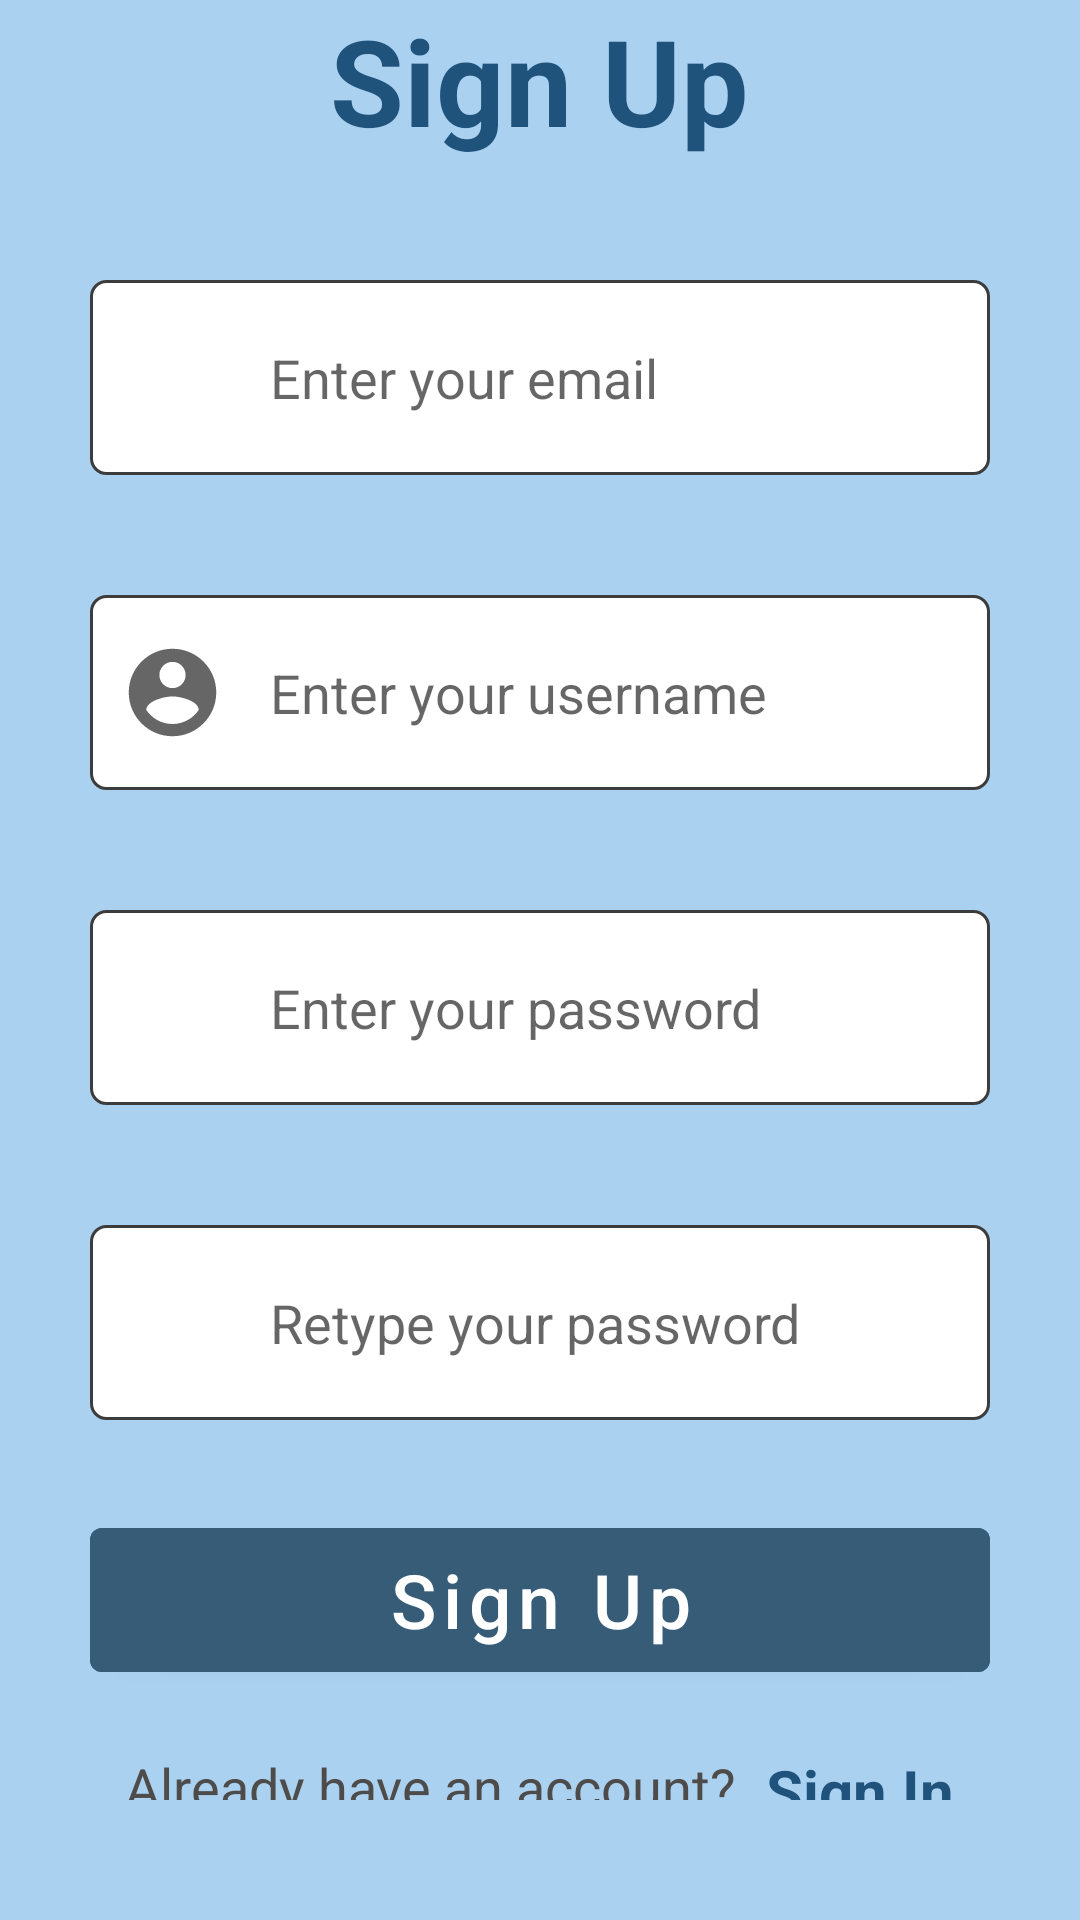

The Android layout XML behind this screen, and the referenced resources:
<!-- AndroidManifest.xml: application theme Theme.ChattingApp -->
<!-- res/layout/signup.xml -->
<?xml version="1.0" encoding="utf-8"?>
<LinearLayout xmlns:android="http://schemas.android.com/apk/res/android"
    android:layout_width="match_parent"
    android:layout_height="match_parent"
    android:background="#ABD1F1"
    android:gravity="center"
    android:orientation="vertical"
    android:paddingHorizontal="30dp">

    <TextView
        android:layout_width="wrap_content"
        android:layout_height="wrap_content"
        android:text="@string/sign_up"
        android:textColor="#1F537C"
        android:textSize="40sp"
        android:textStyle="bold" />

    <RelativeLayout
        android:layout_width="match_parent"
        android:layout_height="wrap_content"
        android:layout_marginTop="40dp">

        <EditText
            android:id="@+id/email"
            android:layout_width="match_parent"
            android:layout_height="65dp"
            android:background="@drawable/rectangle_field"
            android:hint="@string/enter_your_email"
            android:importantForAutofill="no"
            android:inputType="textEmailAddress"
            android:paddingVertical="15dp"
            android:paddingLeft="60dp"
            android:paddingRight="60dp"
            android:textColor="#000000" />

        <ImageView
            android:layout_width="35dp"
            android:layout_height="35dp"
            android:layout_alignParentStart="true"
            android:layout_centerInParent="true"
            android:layout_marginStart="10dp"
            android:background="@drawable/ic_baseline_email_24"
            android:contentDescription="@string/email_icon" />

    </RelativeLayout>

    <RelativeLayout
        android:layout_width="match_parent"
        android:layout_height="wrap_content"
        android:layout_marginTop="40dp">

        <EditText
            android:id="@+id/username"
            android:layout_width="match_parent"
            android:layout_height="65dp"
            android:background="@drawable/rectangle_field"
            android:hint="@string/enter_your_username"
            android:importantForAutofill="no"
            android:inputType="textEmailAddress"
            android:paddingVertical="15dp"
            android:paddingLeft="60dp"
            android:paddingRight="60dp"
            android:textColor="#000000" />

        <ImageView
            android:layout_width="35dp"
            android:layout_height="35dp"
            android:layout_alignParentStart="true"
            android:layout_centerInParent="true"
            android:layout_marginStart="10dp"
            android:background="@drawable/ic_baseline_account_circle_24"
            android:contentDescription="@string/email_icon" />

    </RelativeLayout>

    <RelativeLayout
        android:layout_width="match_parent"
        android:layout_height="wrap_content"
        android:layout_marginTop="40dp">

        <EditText
            android:id="@+id/password1"
            android:layout_width="match_parent"
            android:layout_height="65dp"
            android:background="@drawable/rectangle_field"
            android:hint="@string/enter_your_password"
            android:importantForAutofill="no"
            android:inputType="textPassword"
            android:paddingVertical="15dp"
            android:paddingLeft="60dp"
            android:paddingRight="60dp"
            android:textColor="#000000" />

        <ImageView
            android:layout_width="35dp"
            android:layout_height="35dp"
            android:layout_alignParentStart="true"
            android:layout_centerInParent="true"
            android:layout_marginStart="10dp"
            android:background="@drawable/ic_baseline_password_24"
            android:contentDescription="@string/password_icon" />

    </RelativeLayout>

    <RelativeLayout
        android:layout_width="match_parent"
        android:layout_height="wrap_content"
        android:layout_marginTop="40dp">

        <EditText
            android:id="@+id/password2"
            android:layout_width="match_parent"
            android:layout_height="65dp"
            android:background="@drawable/rectangle_field"
            android:hint="@string/Retype_your_password"
            android:importantForAutofill="no"
            android:inputType="textPassword"
            android:paddingVertical="15dp"
            android:paddingLeft="60dp"
            android:paddingRight="60dp"
            android:textColor="#000000" />

        <ImageView
            android:layout_width="35dp"
            android:layout_height="35dp"
            android:layout_alignParentStart="true"
            android:layout_centerInParent="true"
            android:layout_marginStart="10dp"
            android:background="@drawable/ic_baseline_password_24"
            android:contentDescription="@string/password_icon" />

    </RelativeLayout>

    <Button
        android:id="@+id/register"
        android:layout_width="match_parent"
        android:layout_height="60dp"
        android:layout_marginTop="30dp"
        android:backgroundTint="#375C78"
        android:text="@string/sign_up"
        android:textAllCaps="false"
        android:textColor="#ffffff"
        android:textSize="25sp" />

    <LinearLayout

        android:layout_width="wrap_content"
        android:layout_height="wrap_content"
        android:layout_marginTop="20dp"
        android:layout_marginBottom="40dp"
        android:gravity="center"
        android:orientation="horizontal">

        <TextView
            android:layout_width="wrap_content"
            android:layout_height="wrap_content"
            android:text="@string/already_have_an_account"
            android:textColor="#4E4B4B"
            android:textSize="18sp" />

        <TextView
            android:id="@+id/signInTv"
            android:layout_width="wrap_content"
            android:layout_height="wrap_content"
            android:layout_marginStart="10dp"
            android:text="@string/sign_in"
            android:textColor="#1F537C"
            android:textSize="20sp"
            android:textStyle="bold" />

    </LinearLayout>
</LinearLayout>
<!-- resources referenced by this layout -->
<resources>
  <!-- drawable ic_baseline_account_circle_24 (drawable) -->
  <vector android:height="200dp" android:tint="?attr/colorControlNormal"
      android:viewportHeight="24" android:viewportWidth="24"
      android:width="200dp" xmlns:android="http://schemas.android.com/apk/res/android">
      <path android:fillColor="@color/black" android:pathData="M12,2C6.48,2 2,6.48 2,12s4.48,10 10,10 10,-4.48 10,-10S17.52,2 12,2zM12,5c1.66,0 3,1.34 3,3s-1.34,3 -3,3 -3,-1.34 -3,-3 1.34,-3 3,-3zM12,19.2c-2.5,0 -4.71,-1.28 -6,-3.22 0.03,-1.99 4,-3.08 6,-3.08 1.99,0 5.97,1.09 6,3.08 -1.29,1.94 -3.5,3.22 -6,3.22z"/>
  </vector>
  <!-- drawable rectangle_field (drawable) -->
  <?xml version="1.0" encoding="utf-8"?>
  <shape xmlns:android="http://schemas.android.com/apk/res/android"
      android:shape="rectangle">
      <solid android:color="#ffffff"/>
      <stroke android:width="1dp"
          android:color="#3c3c3c"/>
      <corners android:radius="5dp"/>
  </shape>
  <string name="Retype_your_password">Retype your password</string>
  <string name="already_have_an_account">Already have an account?</string>
  <string name="email_icon">email icon</string>
  <string name="enter_your_email">Enter your email</string>
  <string name="enter_your_password">Enter your password</string>
  <string name="enter_your_username">Enter your username</string>
  <string name="password_icon">password icon</string>
  <string name="sign_in">Sign In</string>
  <string name="sign_up">Sign Up</string>
  <style name="Theme.ChattingApp" parent="Theme.MaterialComponents.DayNight.DarkActionBar">
          
          <item name="colorPrimary">#69047A</item>
          <item name="colorPrimaryVariant">#69047A</item>
          <item name="colorOnPrimary">@color/white</item>
          
          <item name="colorSecondary">@color/teal_200</item>
          <item name="colorSecondaryVariant">@color/teal_700</item>
          <item name="colorOnSecondary">@color/black</item>
          
          <item name="android:statusBarColor" tools:targetApi="l">?attr/colorPrimaryVariant</item>
          
      </style>
  <color name="black">#FF000000</color>
  <color name="white">#FFFFFFFF</color>
  <color name="teal_200">#FF03DAC5</color>
  <color name="teal_700">#FF018786</color>
</resources>
